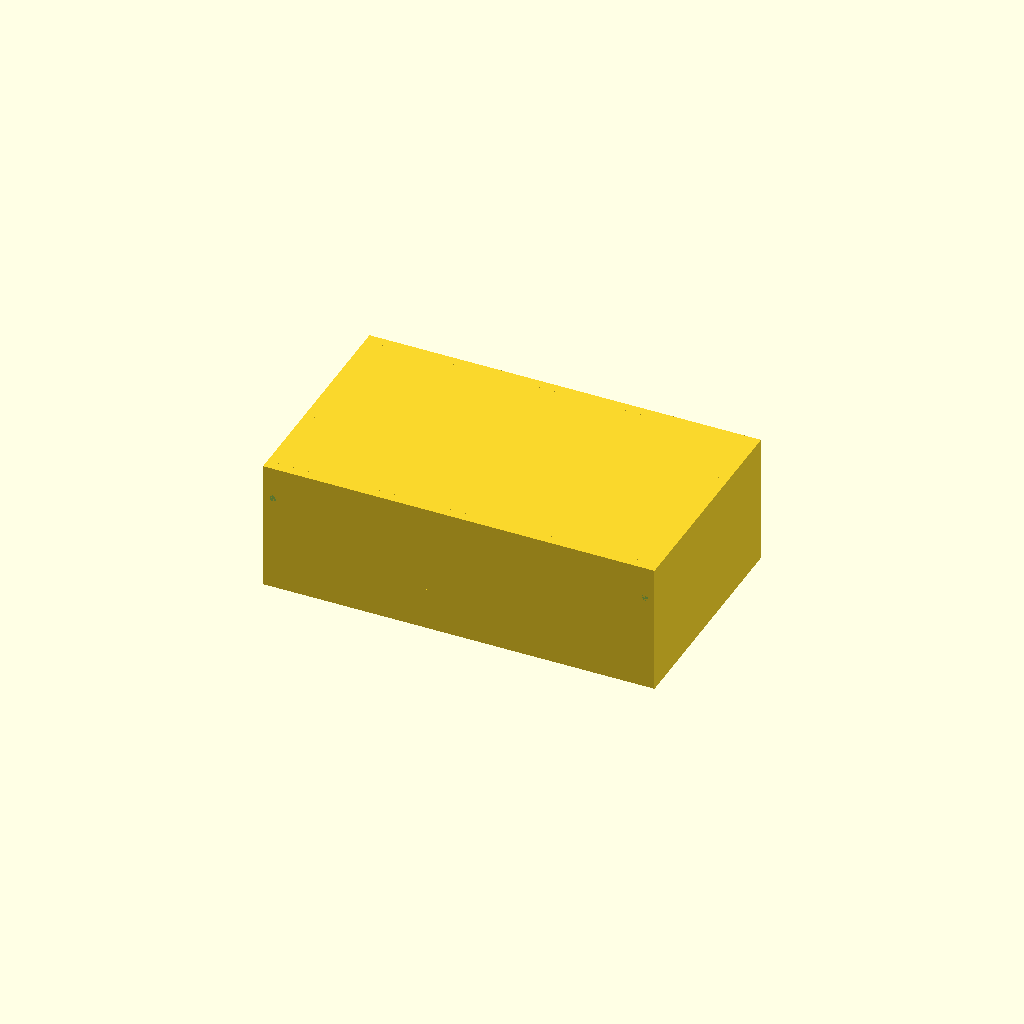
Cell 1 — every parameter at its default value.
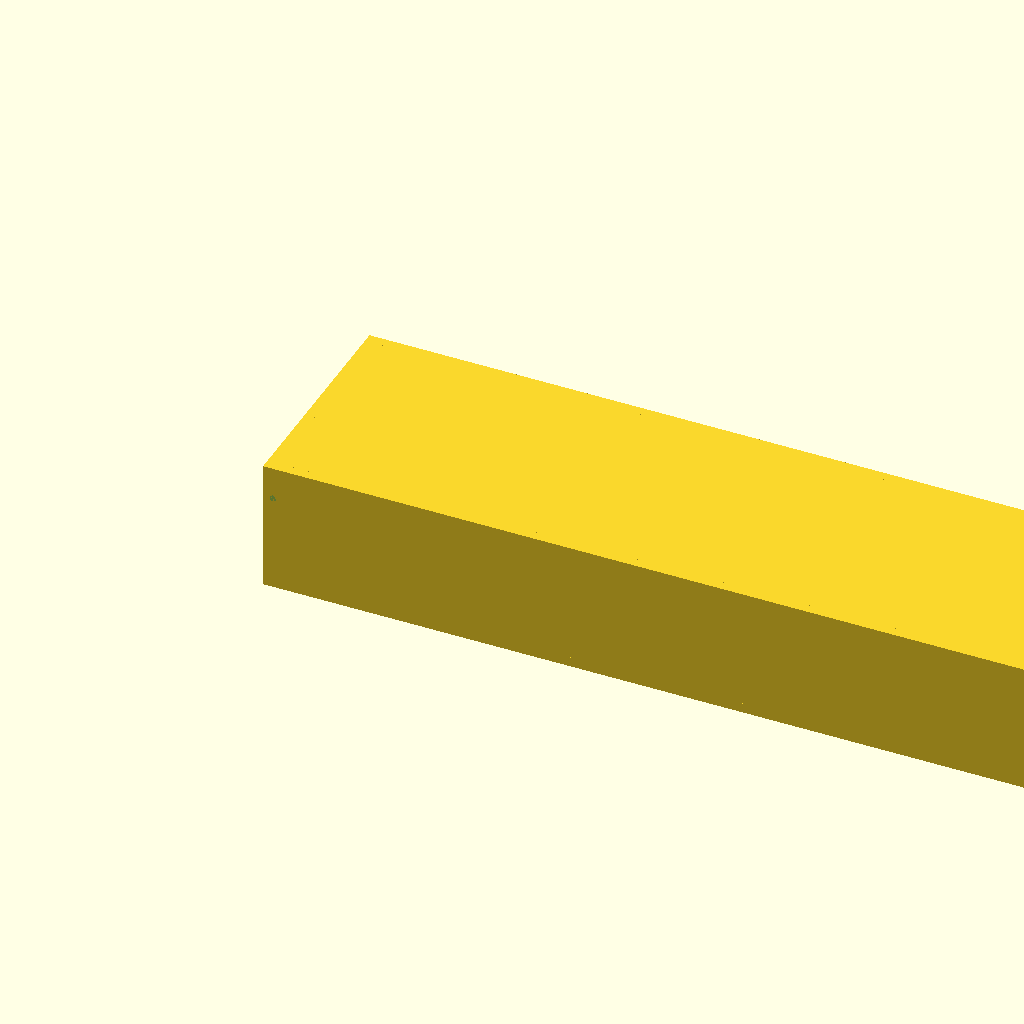
Cell 2 — X_out set to 240, the other parameters unchanged.
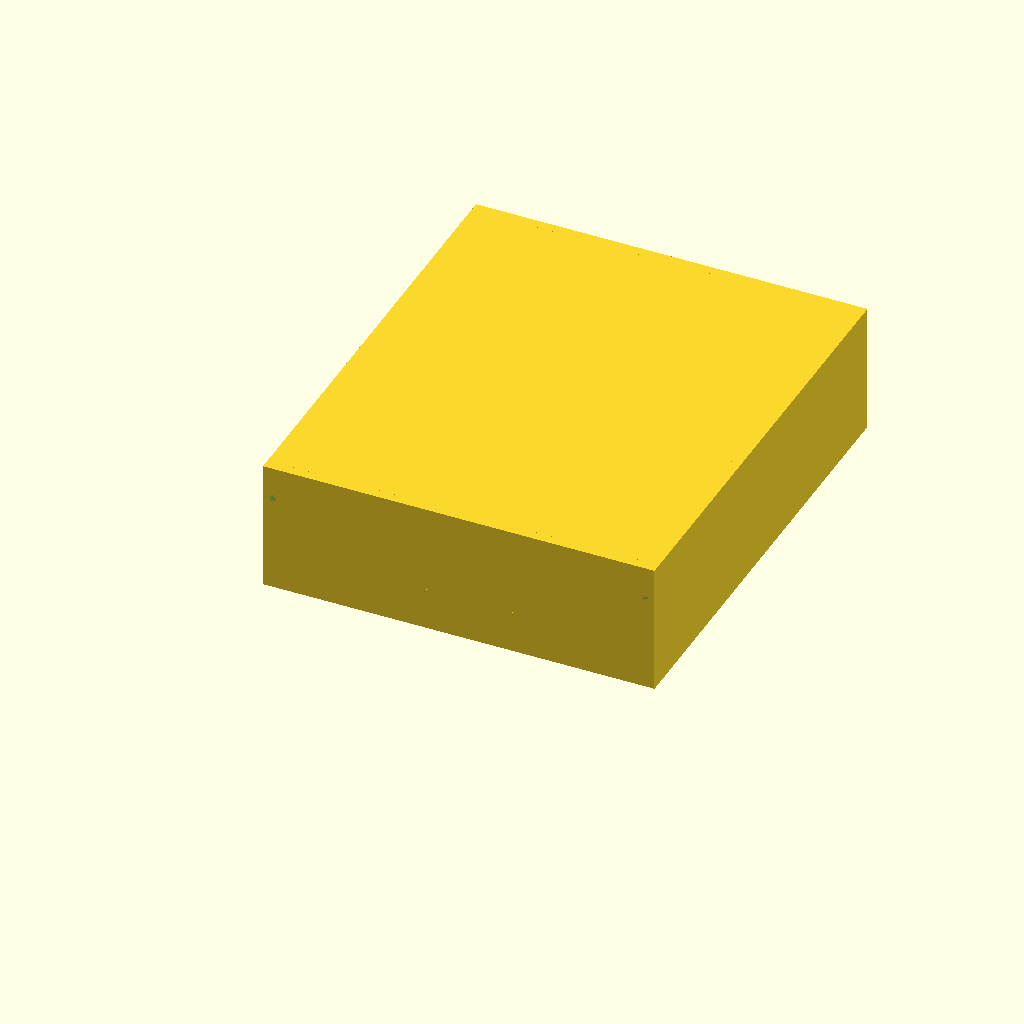
Cell 3 — Y_out set to 140, the other parameters unchanged.
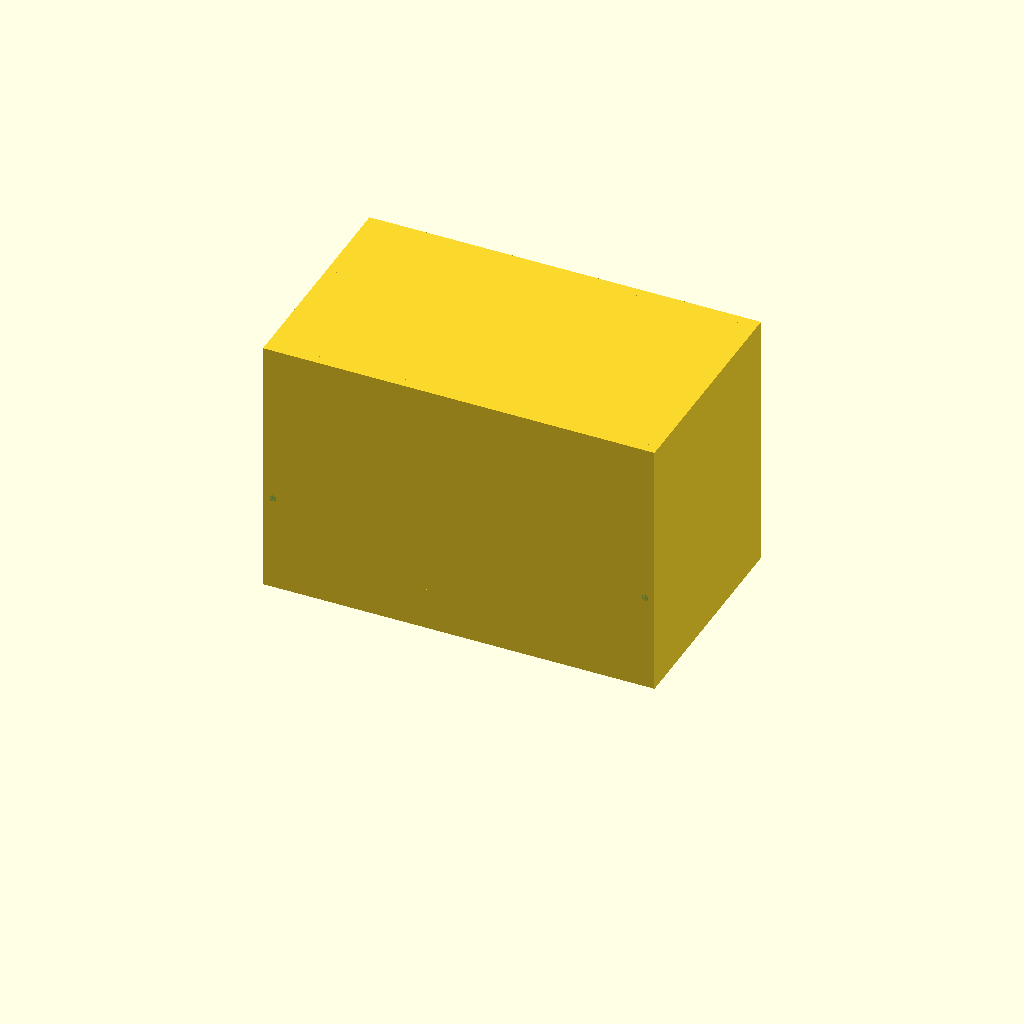
Cell 4 — Z_out set to 80, the other parameters unchanged.
One fixed orthographic camera (rotation 55°, 0°, 25°; colour scheme Cornfield) for every cell.
OpenSCAD source file bench/results/gpu-base-h4-g15/code/qwen3.5-9b/mini_gel_tank_s0_checklist_a2.scad:
// Mini Horizontal Gel Electrophoresis Buffer Tank
// Outer dimensions: 120 (X) x 70 (Y) x 40 (Z)
// Wall thickness: 3 mm
// Floor thickness: 3 mm
// Inner platform: 60 (X) x 70 (Y) x 10 (height above inner floor)
// Electrode holes: 2 mm diameter, horizontal along X, at Y=0, Z=30

$fn = 64;

// Outer Dimensions
X_out = 120;
Y_out = 70;
Z_out = 40;

// Wall Thickness
wall = 3;

// Floor Thickness
floor_t = 3;

// Inner Dimensions
X_in  = X_out - 2 * wall;
Y_in  = Y_out - 2 * wall;
Z_in  = Z_out - floor_t; 

// Platform Dimensions
plat_len = 60; 
plat_w   = Y_in; 
plat_h   = 10;  // Height above inner floor

// Electrode Hole Specs
hole_d   = 2;
hole_z   = 30;  // Z coordinate of the hole center

// Main assembly
difference() {
    union() {
        // 1. Tank Shell
        translate([0, 0, 0]) cube([X_out, Y_out, Z_out]);
        
        // 2. Cut inner volume (air space)
        // Starts at Z = floor_t
        translate([wall, wall, floor_t]) cube([X_in, Y_in, Z_in]);
        
        // 3. Platform
        // Sits on the inner floor (Z = floor_t)
        // Top of platform = floor_t + plat_h = 3 + 10 = 13 mm
        translate([
            (X_out - plat_len) / 2, 
            0, 
            floor_t
        ]) 
        cube([plat_len, plat_w, plat_h]);
    }
    
    // 4. Electrode Holes
    // Two holes, one at each end wall (X=wall and X=X_out-wall)
    // Both centered at Y=0, Z=30
    // Holes run along X axis
    
    // Left Wall Hole
    translate([wall, 0, hole_z]) {
        rotate([90, 0, 0]) cylinder(h = wall + 1, d = hole_d);
    }
    
    // Right Wall Hole
    translate([X_out - wall, 0, hole_z]) {
        rotate([90, 0, 0]) cylinder(h = wall + 1, d = hole_d);
    }
}
Customizer parameters (derived from the source; name, type, default, range or options):
X_out: number, default 120
Y_out: number, default 70
Z_out: number, default 40
wall: number, default 3
floor_t: number, default 3
plat_len: number, default 60
plat_h: number, default 10
hole_d: number, default 2
hole_z: number, default 30
